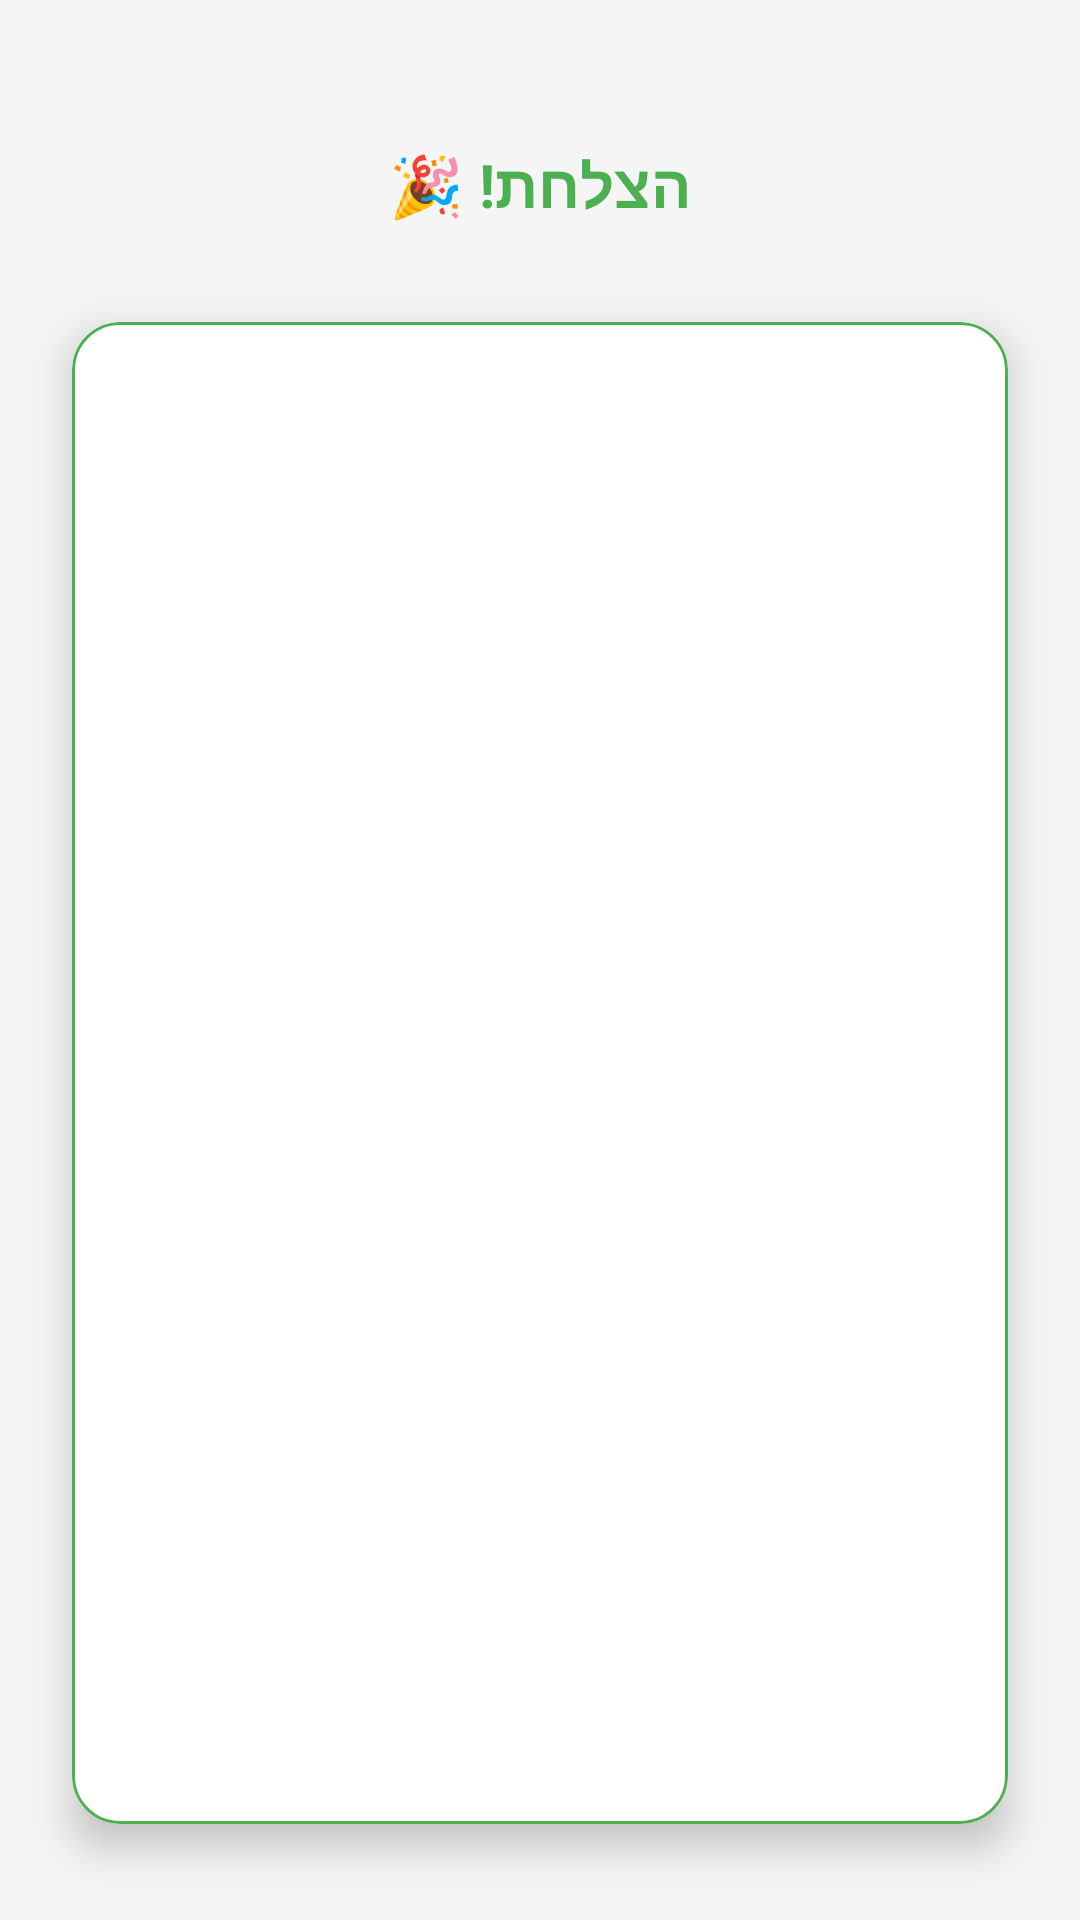

Write the Android layout XML for this screen, with the resource values it uses.
<!-- AndroidManifest.xml: application theme Theme.MobileSecurity_HW1 -->
<!-- res/layout/activity_success.xml -->
<?xml version="1.0" encoding="utf-8"?>
<androidx.constraintlayout.widget.ConstraintLayout xmlns:android="http://schemas.android.com/apk/res/android"
    xmlns:app="http://schemas.android.com/apk/res-auto"
    xmlns:tools="http://schemas.android.com/tools"
    android:layout_width="match_parent"
    android:layout_height="match_parent"
    android:background="@color/colorBackground"
    tools:context=".SuccessActivity">

    <TextView
        android:id="@+id/tvSuccessTitle"
        android:layout_width="wrap_content"
        android:layout_height="wrap_content"
        android:layout_marginTop="48dp"
        android:text="הצלחת! 🎉"
        android:textColor="@color/colorSuccess"
        android:textSize="20sp"
        android:textStyle="bold"
        app:layout_constraintEnd_toEndOf="parent"
        app:layout_constraintStart_toStartOf="parent"
        app:layout_constraintTop_toTopOf="parent" />

    <com.google.android.material.card.MaterialCardView
        android:id="@+id/cardSummary"
        android:layout_width="0dp"
        android:layout_height="0dp"
        android:layout_marginStart="24dp"
        android:layout_marginTop="32dp"
        android:layout_marginEnd="24dp"
        android:layout_marginBottom="32dp"
        app:cardBackgroundColor="@color/colorSurface"
        app:cardCornerRadius="16dp"
        app:cardElevation="8dp"
        app:strokeColor="@color/colorSuccess"
        app:strokeWidth="1dp"
        app:layout_constraintBottom_toBottomOf="parent"
        app:layout_constraintEnd_toEndOf="parent"
        app:layout_constraintStart_toStartOf="parent"
        app:layout_constraintTop_toBottomOf="@+id/tvSuccessTitle">

        <ScrollView
            android:layout_width="match_parent"
            android:layout_height="match_parent"
            android:fillViewport="true">

            <TextView
                android:id="@+id/tvConditionsSummary"
                android:layout_width="match_parent"
                android:layout_height="wrap_content"
                android:padding="24dp"
                android:textAlignment="viewStart"
                android:textColor="@color/colorPrimaryText"
                android:textDirection="rtl"
                android:textSize="15sp"
                tools:text="סיכום התנאים שהושלמו..." />
        </ScrollView>
    </com.google.android.material.card.MaterialCardView>

</androidx.constraintlayout.widget.ConstraintLayout>
<!-- resources referenced by this layout -->
<resources>
  <color name="colorBackground">#F5F5F5</color>
  <color name="colorPrimaryText">#212121</color>
  <color name="colorSuccess">#4CAF50</color>
  <color name="colorSurface">#FFFFFF</color>
  <style name="Theme.MobileSecurity_HW1" parent="Theme.MaterialComponents.Light.NoActionBar">
          
          <item name="colorPrimary">#3949AB</item>
          <item name="colorPrimaryVariant">#908FF0</item>
          <item name="colorOnPrimary">@color/white</item>
          
          <item name="colorSecondary">@color/colorAccent</item>
          <item name="colorSecondaryVariant">@color/colorAccent</item>
          <item name="colorOnSecondary">@color/black</item>
          
          <item name="android:statusBarColor">#B5BDED</item>
          
          <item name="materialButtonStyle">@style/AppButton</item>
          
          <item name="materialCardViewStyle">@style/AppCard</item>
      </style>
  <color name="white">#FFFFFFFF</color>
  <color name="colorAccent">#FF4081</color>
  <color name="black">#FF000000</color>
  <style name="AppButton" parent="Widget.MaterialComponents.Button">
          <item name="android:textStyle">bold</item>
          <item name="cornerRadius">12dp</item>
          <item name="android:paddingTop">12dp</item>
          <item name="android:paddingBottom">12dp</item>
          <item name="android:elevation">4dp</item>
      </style>
  <style name="AppCard" parent="Widget.MaterialComponents.CardView">
          <item name="cardCornerRadius">16dp</item>
          <item name="cardElevation">8dp</item>
          <item name="contentPadding">0dp</item>
      </style>
</resources>
